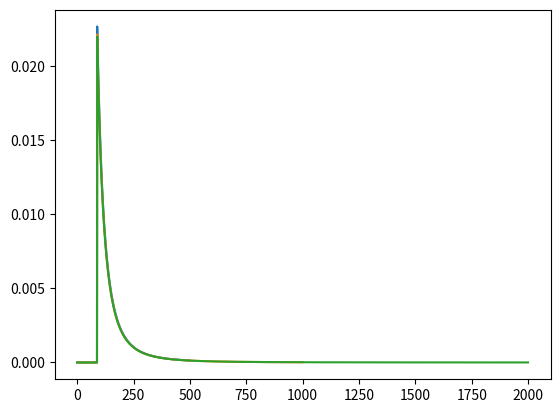

Generate this figure with matplotlib:
import numpy as np
import matplotlib.pyplot as plt

# 三種上限。證明多次觀測的結果，對上限不敏感
for uppper in [500, 1000, 2000]:
    num_in_train = list(range(1, uppper+1))
    hypo = [1 for n in num_in_train]

    # 將多次觀測到的數據，分別計算出 likelihood，然後求 dot product
    likelihood = np.ones(shape=(len(num_in_train)))
    for got_num in [60 ,30 ,90]:
        likelihood *= np.array([1/s if got_num <= s else 0 for s in num_in_train]) 

    hypo_x_likelihood = np.array(hypo)*np.array(likelihood)
    probability = [l/sum(hypo_x_likelihood) for l in hypo_x_likelihood]

    # print('Probability:')
    avg = 0
    for n, p  in zip(num_in_train, probability):
        # print('N:{:2}, P(N):{:0.3}'.format(n, p))
        avg += n*p
    print("posteriori avg:{}".format(avg))

    # Visualization
    plt.plot(probability)
    plt.show()